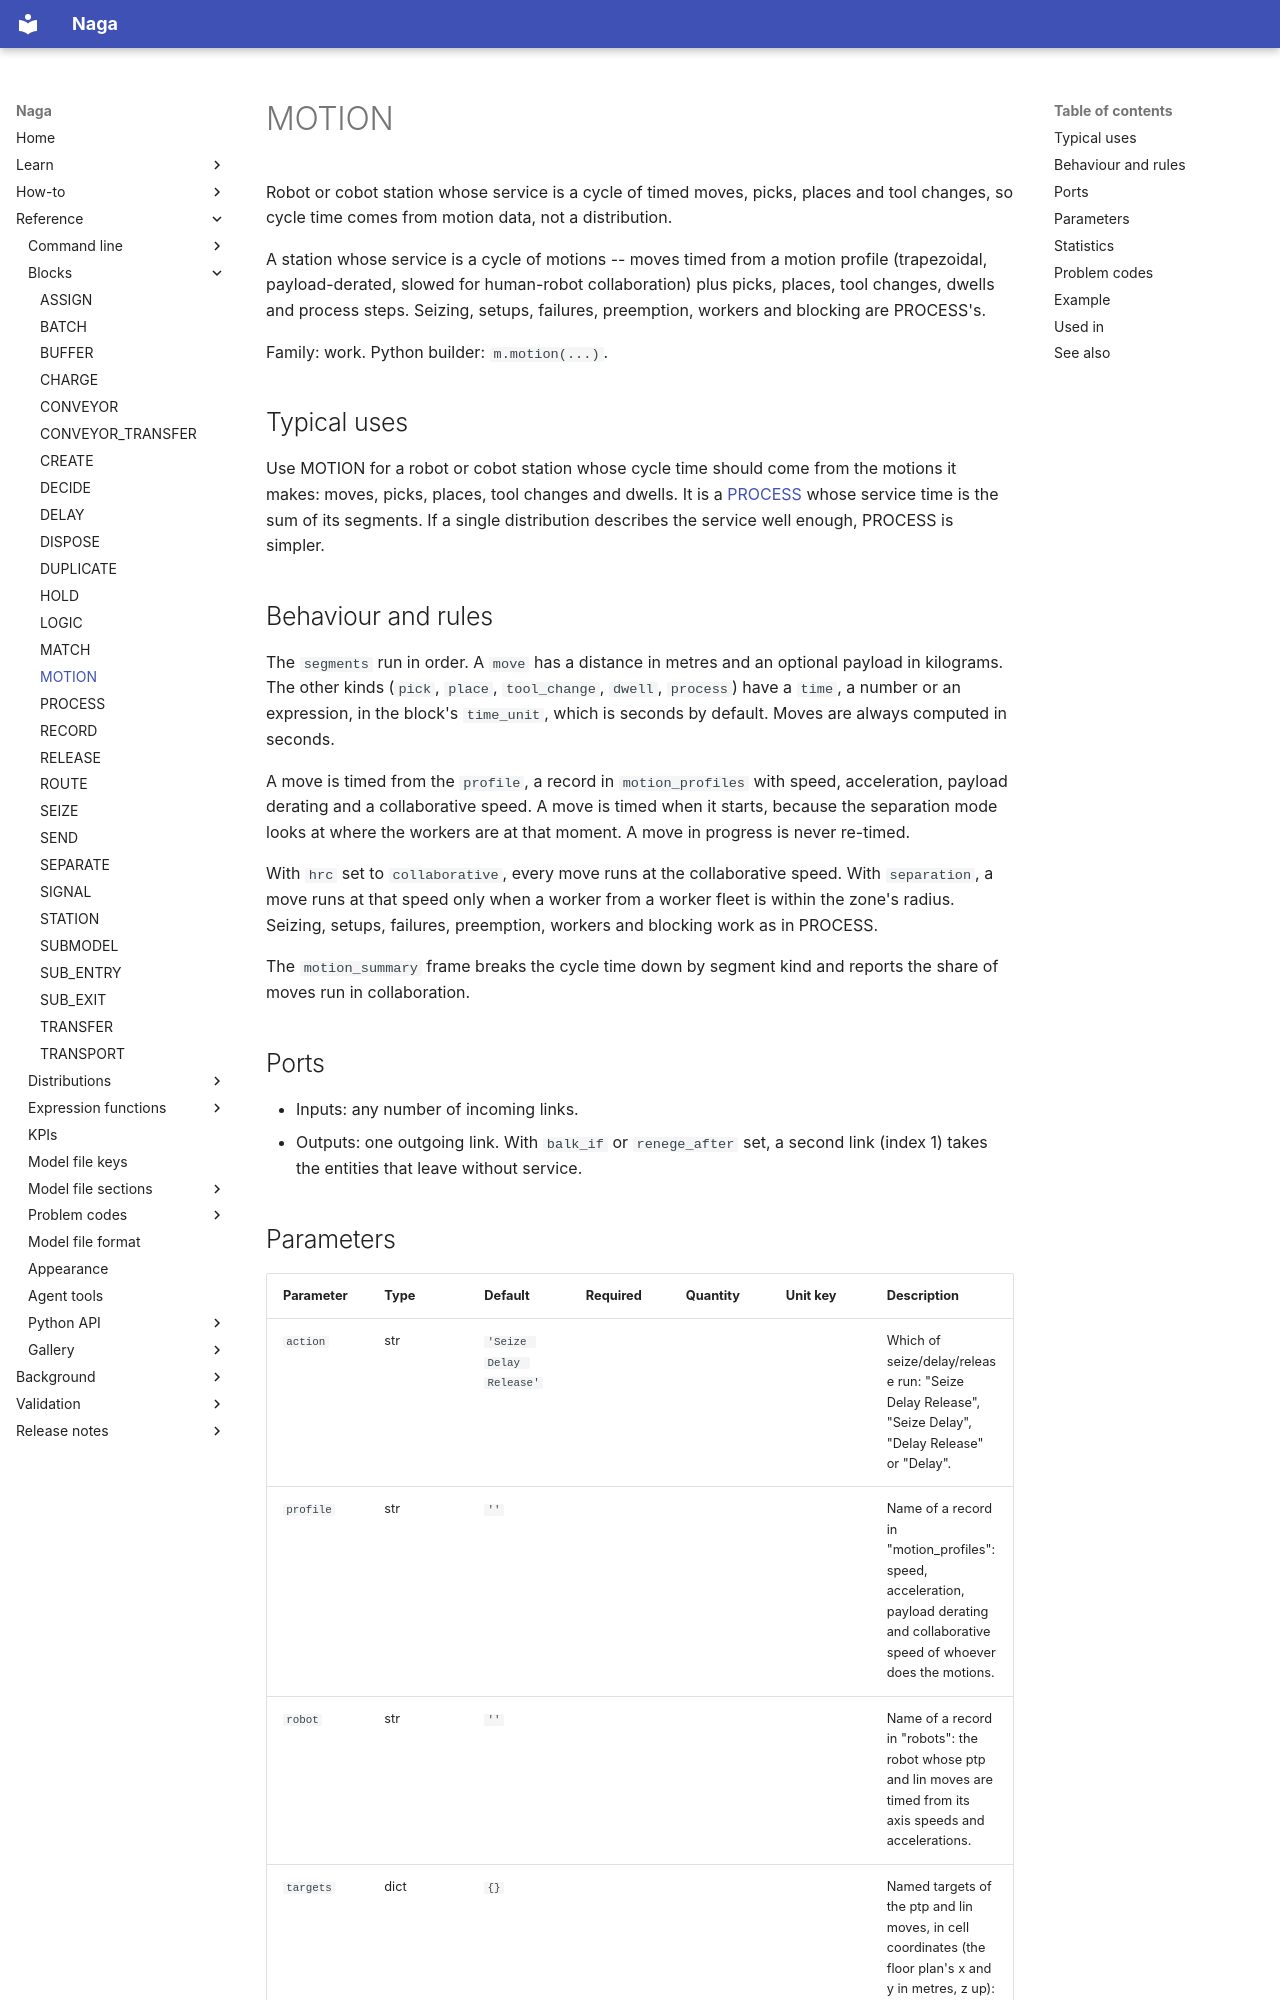

repository: TheMattHub/naga · page: reference/blocks/motion.html · generator: mkdocs

<!-- GENERATED by tools/gen_engine_docs.py -- do not edit by hand. -->
<!-- Regenerate with: python tools/gen_engine_docs.py -->

# MOTION

Robot or cobot station whose service is a cycle of timed moves, picks, places and tool changes, so cycle time comes from motion data, not a distribution.

A station whose service is a cycle of motions -- moves timed from a motion profile (trapezoidal, payload-derated, slowed for human-robot collaboration) plus picks, places, tool changes, dwells and process steps. Seizing, setups, failures, preemption, workers and blocking are PROCESS's.

Family: work. Python builder: `m.motion(...)`.

## Typical uses

Use MOTION for a robot or cobot station whose cycle time should come from the motions it makes: moves, picks, places, tool changes and dwells. It is a [PROCESS](process.md) whose service time is the sum of its segments. If a single distribution describes the service well enough, PROCESS is simpler.

## Behaviour and rules

The `segments` run in order. A `move` has a distance in metres and an optional payload in kilograms. The other kinds (`pick`, `place`, `tool_change`, `dwell`, `process`) have a `time`, a number or an expression, in the block's `time_unit`, which is seconds by default. Moves are always computed in seconds.

A move is timed from the `profile`, a record in `motion_profiles` with speed, acceleration, payload derating and a collaborative speed. A move is timed when it starts, because the separation mode looks at where the workers are at that moment. A move in progress is never re-timed.

With `hrc` set to `collaborative`, every move runs at the collaborative speed. With `separation`, a move runs at that speed only when a worker from a worker fleet is within the zone's radius. Seizing, setups, failures, preemption, workers and blocking work as in PROCESS.

The `motion_summary` frame breaks the cycle time down by segment kind and reports the share of moves run in collaboration.

## Ports

- Inputs: any number of incoming links.
- Outputs: one outgoing link. With `balk_if` or `renege_after` set, a second link (index 1) takes the entities that leave without service.
